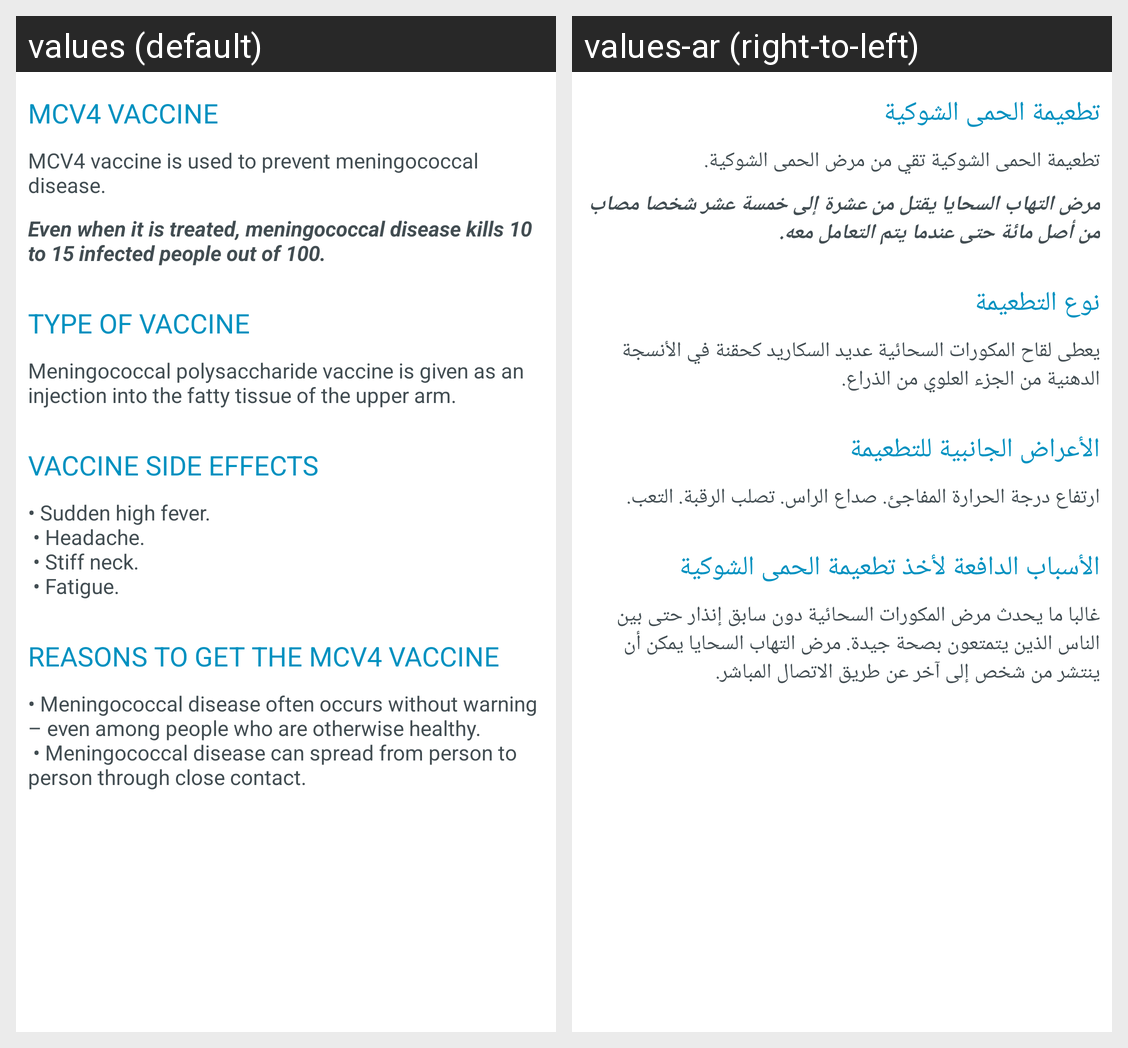

Strings drawn on this Android screen and how each of the app's shown locales translates them:
Android screen res/layout/vac_mcv4.xml rendered under 2 locales, left to right: values (default), values-ar (right-to-left). Device: Nexus 5 (rendered at 1080×1920; each locale shown at half size, 540×960, under a caption strip naming it); theme AppTheme.
Strings drawn on this screen, with the default value and each locale's value (text and hints the layout hard-codes, and strings that could not be matched under every locale, appear in the picture but are not listed):

mcv4_vaccine
  values: MCV4 VACCINE
  values-ar: تطعيمة الحمى الشوكية

mcv4_vaccine_is_used_to_prevent_meningococcal_disease
  values: MCV4 vaccine is used to prevent meningococcal disease.
  values-ar: تطعيمة الحمى الشوكية تقي من مرض الحمى الشوكية.

even_when_it_is_treated_meningococcal_disease_kills_10_to_15_infected_people_out_of_100
  values: Even when it is treated, meningococcal disease kills 10 to 15 infected people out of 100.
  values-ar: مرض التهاب السحايا يقتل من عشرة إلى خمسة عشر شخصا مصاب من أصل مائة حتى عندما يتم التعامل معه.

type_of_vaccine
  values: TYPE OF VACCINE
  values-ar: نوع التطعيمة

meningococcal_polysaccharide_vaccine_is_given_as_an_injection_into_the_fatty_tissue_of_the_upper_arm
  values: Meningococcal polysaccharide vaccine is given as an injection into the fatty tissue of the upper arm.
  values-ar: يعطى لقاح المكورات السحائية عديد السكاريد كحقنة في الأنسجة الدهنية من الجزء العلوي من الذراع.

vaccine_side_effects
  values: VACCINE SIDE EFFECTS
  values-ar: الأعراض الجانبية للتطعيمة

sudden_high_fever_n_headache_n_stiff_neck_n_fatigue
  values: • Sudden high fever.
       • Headache.
       • Stiff neck.
       • Fatigue.
  values-ar: ارتفاع درجة الحرارة المفاجئ. صداع الراس. تصلب الرقبة. التعب.

reasons_to_get_the_mcv4_vaccine
  values: REASONS TO GET THE MCV4 VACCINE
  values-ar: الأسباب الدافعة لأخذ تطعيمة الحمى الشوكية

mcv4info
  values: • Meningococcal disease often occurs without warning – even among people who are otherwise healthy.
       • Meningococcal disease can spread from person to person through close contact.
  values-ar: غالبا ما يحدث مرض المكورات السحائية دون سابق إنذار حتى بين الناس الذين يتمتعون بصحة جيدة. مرض التهاب السحايا يمكن أن ينتشر من شخص إلى آخر عن طريق الاتصال المباشر.
